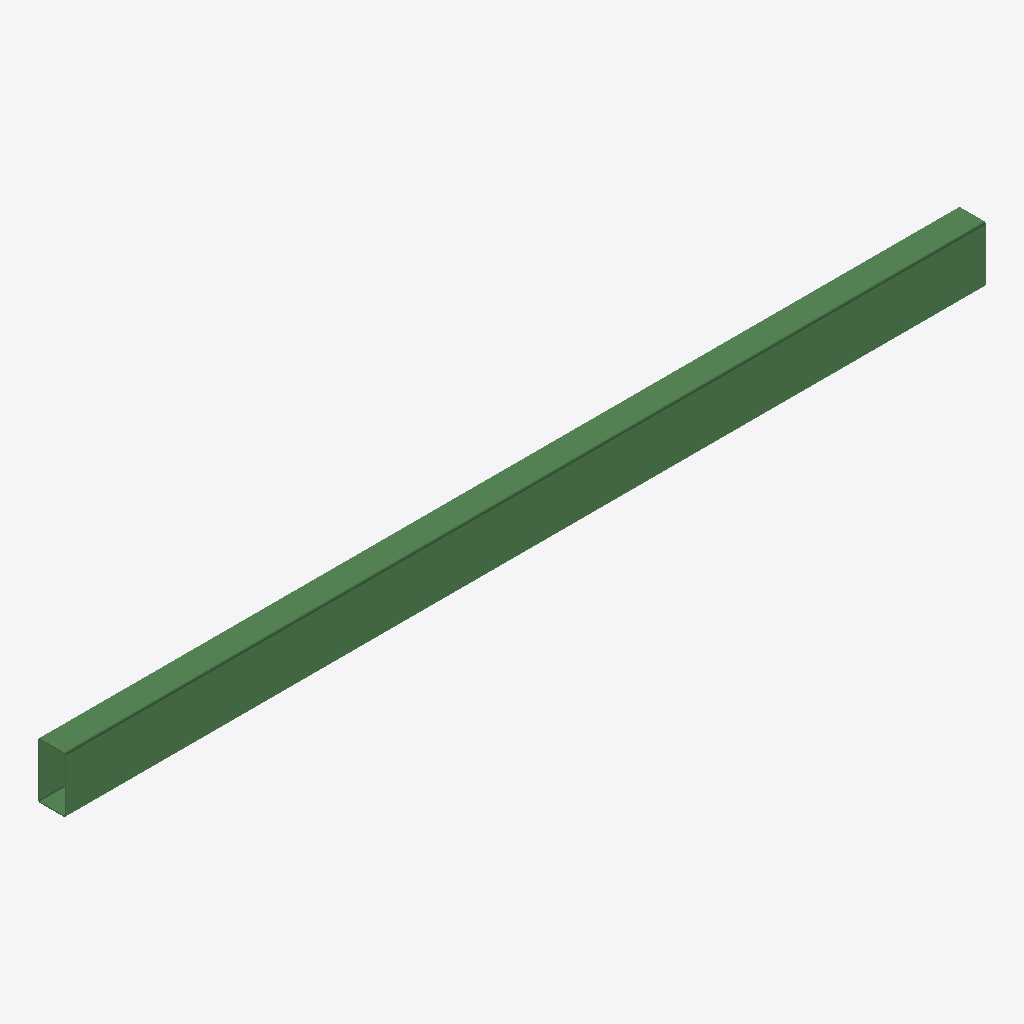
Isometric view of an IFC building model (IFC-SPF (STEP), schema IFC2X3, length unit millimetre), seen from the south-west, elements coloured by IFC class: 1 beam (green).
Extent 3.3 m × 0.1 m × 0.2 m (x, y, z). Storeys (1): Undefined at 0.00 m. Elements (1): 1 IfcBeam.

HEADER;
FILE_DESCRIPTION(('ViewDefinition[AISC_Steel_Detailing]','Option [BaseQuantities:Off]','Option [GridExport:On]','Option [Assemblies:Off]','Option [Bolts:On]','Option [Rebars:On]','Option [PourObjects:Off]','Option [Welds:On]','Option [SurfaceTreatments:On]','Option [LocationBy:0]','Option [ViewColors:Off]','Option [SectionedSpine:Off]','[2 more]'),'2;1');
FILE_NAME('b_1044_Qty_4.ifc','2026-05-16T11:52:55',('GIOVANNIPC\\gcorrea'),('Structural Designer'),'IFC Database version: Work','Tekla Structures 2020 Service Pack 5, IFC Export','');
FILE_SCHEMA(('IFC2X3'));
ENDSEC;
DATA;
#37=IFCPROJECT('2G7ZFDNE16yBDU14FA92Me',#5,'Proyecto',$,$,$,$,(#11),#36);
#39=IFCSITE('2xvEzEinjBTea80yOTcujY',#5,'Obra',$,$,#38,$,$,.ELEMENT.,$,$,$,$,$);
#41=IFCBUILDING('3_zijXTVX3LfRAxAXdF9TT',#5,'Undefined',$,$,#40,$,$,.ELEMENT.,$,$,$);
#43=IFCBUILDINGSTOREY('29hdEUCErFze9E_VIAceOd',#5,'Undefined',$,$,#42,$,$,.ELEMENT.,0.0);
#65=IFCBEAM('0FKeUv_UP5ogz0z2r0t7Ec',#44,'BEAM','[]200*100*4','[]200*100*4',#48,#64,'ID0f5287b9-f9e6-45ca-af40-f42d40dc73a6');
ENDSEC;
